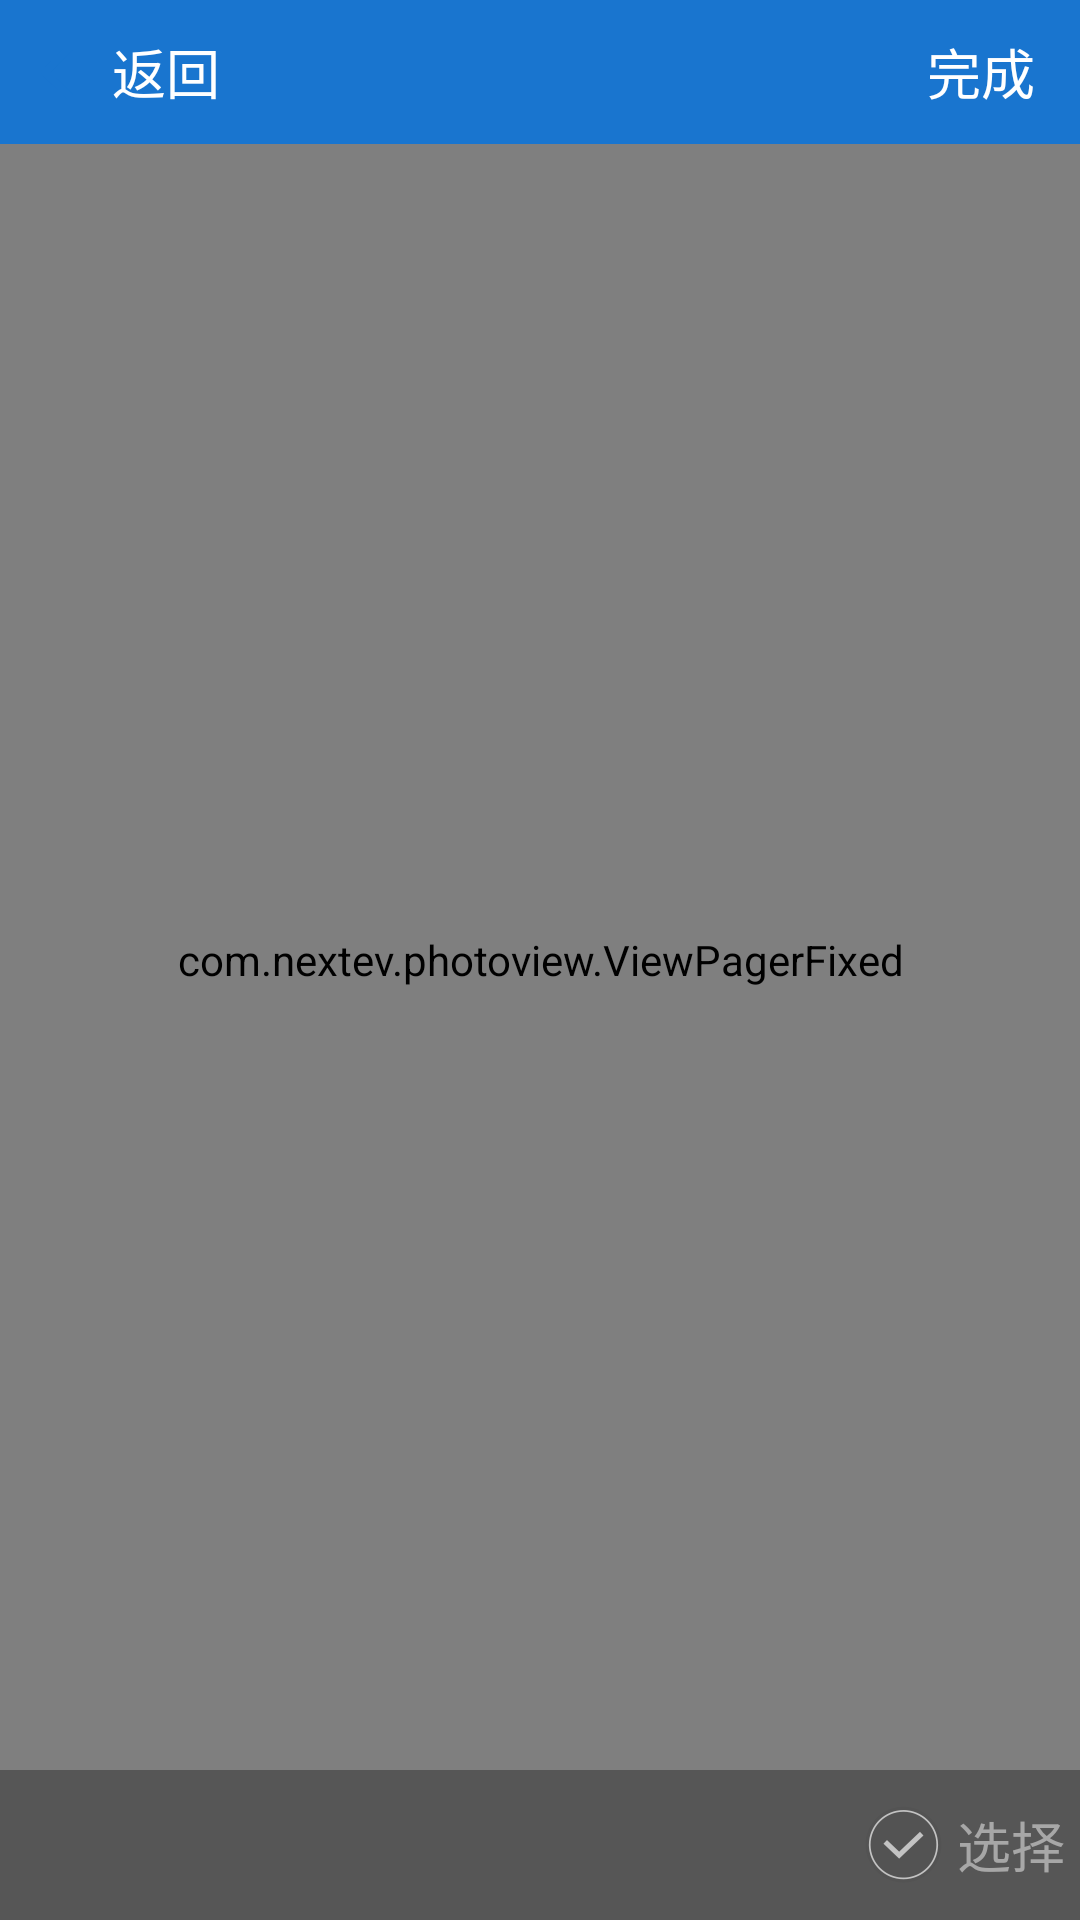

Here is an Android app screen rendered from its layout file. Give the layout XML and the strings, colors and styles it references.
<!-- AndroidManifest.xml: application theme AppTheme -->
<!-- res/layout/fragment_preview.xml -->
<RelativeLayout xmlns:android="http://schemas.android.com/apk/res/android"
                android:layout_width="match_parent"
                android:layout_height="match_parent"
                android:background="@color/color_06"
                android:clickable="false" >

    <com.nextev.photoview.ViewPagerFixed
        android:id="@+id/vp_preview"
        android:layout_width="match_parent"
        android:layout_height="match_parent" />

    <RelativeLayout
        android:id="@+id/preview_image_header"
        android:layout_width="match_parent"
        android:layout_height="48dp"
        android:background="@color/color_01" >

        <TextView
            android:id="@+id/header_back"
            android:layout_width="wrap_content"
            android:layout_height="match_parent"
            android:layout_centerVertical="true"
            android:background="@drawable/back_bg_selector"
            android:drawableLeft="@drawable/user_back_btn"
            android:gravity="center"
            android:paddingRight="5dp"
            android:text="@string/back"
            android:textColor="@color/color_04"
            android:textSize="18sp" />

        <TextView
            android:id="@+id/header_title"
            android:layout_width="wrap_content"
            android:layout_height="wrap_content"
            android:layout_centerInParent="true"
            android:textColor="@color/color_04"
            android:textSize="18sp" />

        <TextView
            android:id="@+id/header_right_button"
            android:layout_width="wrap_content"
            android:layout_height="match_parent"
            android:layout_alignParentRight="true"
            android:layout_centerVertical="true"
            android:background="@drawable/back_bg_selector"
            android:gravity="center"
            android:paddingLeft="15dp"
            android:paddingRight="15dp"
            android:text="@string/complete"
            android:textColor="@color/color_04"
            android:textSize="18sp" />
    </RelativeLayout>

    <RelativeLayout
        android:id="@+id/preview_image_bottom"
        android:layout_width="match_parent"
        android:layout_height="50dp"
        android:layout_alignParentBottom="true"
        android:alpha="0.53"
        android:background="@color/color_06" >
        
        <CheckBox
            android:id="@+id/preview_image_cb"
            android:layout_width="wrap_content"
            android:layout_height="match_parent"
            android:layout_alignParentRight="true"
            android:background="@null"
            android:button="@null"
            android:checked="false"
            android:drawablePadding="5dp"
            android:padding="5dp"
            android:text="@string/choose"
            android:gravity="center"
            android:drawableLeft="@drawable/cb_img_selector"
            android:textColor="@drawable/text_color_change"
            android:textSize="18sp" />
    </RelativeLayout>

</RelativeLayout>
<!-- resources referenced by this layout -->
<resources>
  <color name="color_01">#1975cf</color>
  <color name="color_04">#ffffff</color>
  <color name="color_06">#333</color>
  <!-- drawable back_bg_selector (drawable) -->
  <?xml version="1.0" encoding="utf-8"?>
  
  <selector xmlns:android="http://schemas.android.com/apk/res/android">
  
      <item android:state_selected="true" android:drawable="@color/back_bg_color_selected"/>
      <item android:state_pressed="true" android:drawable="@color/back_bg_color_selected"/>
      <item android:state_focused="true" android:drawable="@color/back_bg_color_selected"/>
      <item android:state_checked="true" android:drawable="@color/back_bg_color_selected"/>
      <item android:drawable="@color/back_bg_color"></item>
  
  </selector>
  <!-- drawable cb_img_selector (drawable-xxhdpi) -->
  <?xml version="1.0" encoding="utf-8"?>
  <selector xmlns:android="http://schemas.android.com/apk/res/android">
      <item android:drawable="@drawable/cb_img_selected" android:state_checked="true"></item>
      <item android:drawable="@drawable/cb_img_selected" android:state_selected="true"></item>
      <item android:drawable="@drawable/cb_img_default"></item>
  </selector>
  <!-- drawable text_color_change (drawable) -->
  <selector xmlns:android="http://schemas.android.com/apk/res/android">
  
      <item android:state_focused="true" android:color="@color/color_04"/>
      <item android:state_selected="true" android:color="@color/color_04"/>
      <item android:state_pressed="true" android:color="@color/color_04"/>
      <item android:state_enabled="false" android:color="@color/color_07"/>
      <item android:color="@color/color_09"/>
  
  </selector>
  <!-- drawable user_back_btn: png bitmap (drawable-xxhdpi, 364 bytes) -->
  <string name="back">返回</string>
  <string name="choose">选择</string>
  <string name="complete">完成</string>
  <style name="AppTheme" parent="android:Theme.Light">
          
              <item name="android:windowNoTitle">true</item>
      </style>
  <color name="back_bg_color_selected">#4Dffffff</color>
  <color name="back_bg_color">#00000000</color>
  <!-- drawable cb_img_selected: png bitmap (drawable-xxhdpi, 4173 bytes) -->
  <!-- drawable cb_img_default: png bitmap (drawable-xxhdpi, 7410 bytes) -->
  <color name="color_07">#666</color>
  <color name="color_09">#ccc</color>
</resources>
